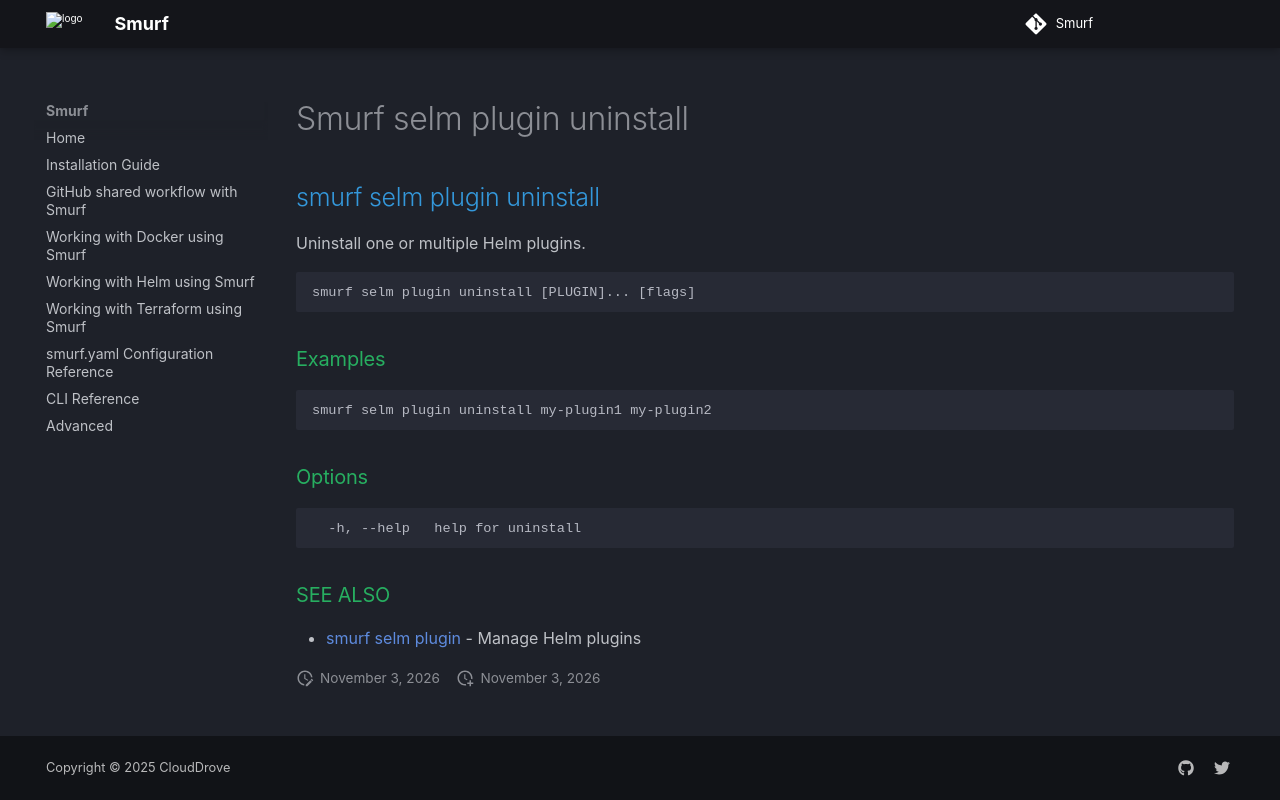

repository: clouddrove/smurf · page: cli/smurf_selm_plugin_uninstall/index.html · generator: mkdocs

## smurf selm plugin uninstall

Uninstall one or multiple Helm plugins.

```
smurf selm plugin uninstall [PLUGIN]... [flags]
```

### Examples

```
smurf selm plugin uninstall my-plugin1 my-plugin2
```

### Options

```
  -h, --help   help for uninstall
```

### SEE ALSO

* [smurf selm plugin](smurf_selm_plugin.md)	 - Manage Helm plugins
